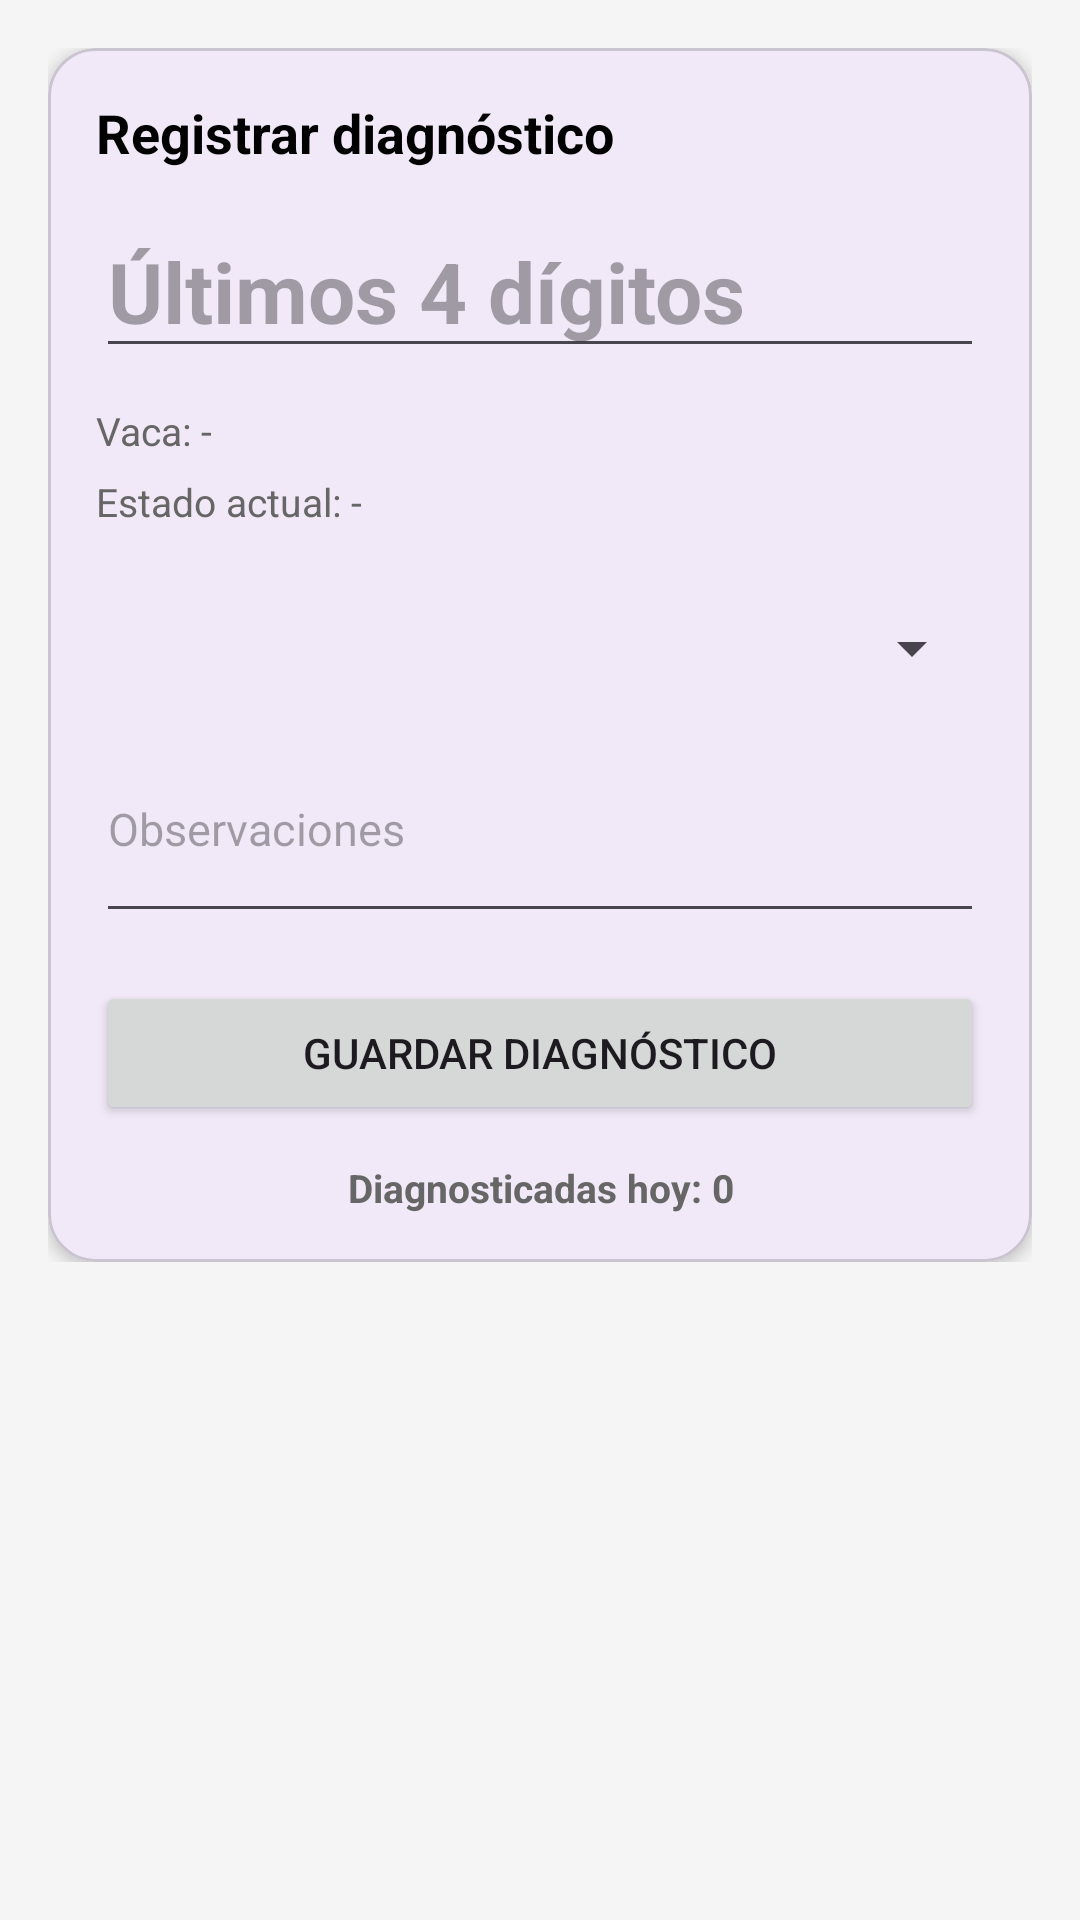

This screen was rendered from an Android layout file. Write that file and the resources it references.
<!-- AndroidManifest.xml: application theme Theme.VacasYMas -->
<!-- res/layout/fragment_diagnostico_registro.xml -->
<?xml version="1.0" encoding="utf-8"?>
<ScrollView xmlns:android="http://schemas.android.com/apk/res/android"
    xmlns:app="http://schemas.android.com/apk/res-auto"
    android:layout_width="match_parent"
    android:layout_height="match_parent"
    android:background="#F5F5F5">

    <LinearLayout
        android:layout_width="match_parent"
        android:layout_height="wrap_content"
        android:orientation="vertical"
        android:padding="16dp">

        <com.google.android.material.card.MaterialCardView
            android:layout_width="match_parent"
            android:layout_height="wrap_content"
            app:cardCornerRadius="16dp"
            app:cardElevation="3dp">

            <LinearLayout
                android:layout_width="match_parent"
                android:layout_height="wrap_content"
                android:orientation="vertical"
                android:padding="16dp">

                <TextView
                    android:layout_width="wrap_content"
                    android:layout_height="wrap_content"
                    android:text="Registrar diagnóstico"
                    android:textColor="@android:color/black"
                    android:textSize="18sp"
                    android:textStyle="bold" />

                <EditText
                    android:id="@+id/etCrotalDiagnostico"
                    android:layout_width="match_parent"
                    android:layout_height="wrap_content"
                    android:layout_marginTop="12dp"
                    android:hint="Últimos 4 dígitos"
                    android:inputType="number"
                    android:maxLength="4"
                    android:textSize="28sp"
                    android:textStyle="bold" />

                <TextView
                    android:id="@+id/tvVacaEncontrada"
                    android:layout_width="match_parent"
                    android:layout_height="wrap_content"
                    android:layout_marginTop="12dp"
                    android:text="Vaca: -"
                    android:textColor="#666666"
                    android:textSize="13sp" />

                <TextView
                    android:id="@+id/tvEstadoActual"
                    android:layout_width="match_parent"
                    android:layout_height="wrap_content"
                    android:layout_marginTop="6dp"
                    android:text="Estado actual: -"
                    android:textColor="#666666"
                    android:textSize="13sp" />

                <Spinner
                    android:id="@+id/spinnerEstadoDiagnostico"
                    android:layout_width="match_parent"
                    android:layout_height="56dp"
                    android:layout_marginTop="12dp" />

                <EditText
                    android:id="@+id/etObservacionesDiagnostico"
                    android:layout_width="match_parent"
                    android:layout_height="wrap_content"
                    android:layout_marginTop="12dp"
                    android:hint="Observaciones"
                    android:inputType="textMultiLine|textCapSentences"
                    android:minLines="2"
                    android:gravity="top"
                    android:textSize="15sp" />

                <Button
                    android:id="@+id/btnGuardarDiagnostico"
                    android:layout_width="match_parent"
                    android:layout_height="wrap_content"
                    android:layout_marginTop="16dp"
                    android:text="Guardar diagnóstico" />

                <TextView
                    android:id="@+id/tvDiagnosticadasHoy"
                    android:layout_width="match_parent"
                    android:layout_height="wrap_content"
                    android:layout_marginTop="12dp"
                    android:gravity="center"
                    android:text="Diagnosticadas hoy: 0"
                    android:textColor="#666666"
                    android:textSize="13sp"
                    android:textStyle="bold" />

            </LinearLayout>

        </com.google.android.material.card.MaterialCardView>

    </LinearLayout>

</ScrollView>
<!-- resources referenced by this layout -->
<resources>
  <style name="Theme.VacasYMas" parent="Base.Theme.VacasYMas" />
  <style name="Base.Theme.VacasYMas" parent="Theme.Material3.DayNight.NoActionBar">
          
          
      </style>
</resources>
